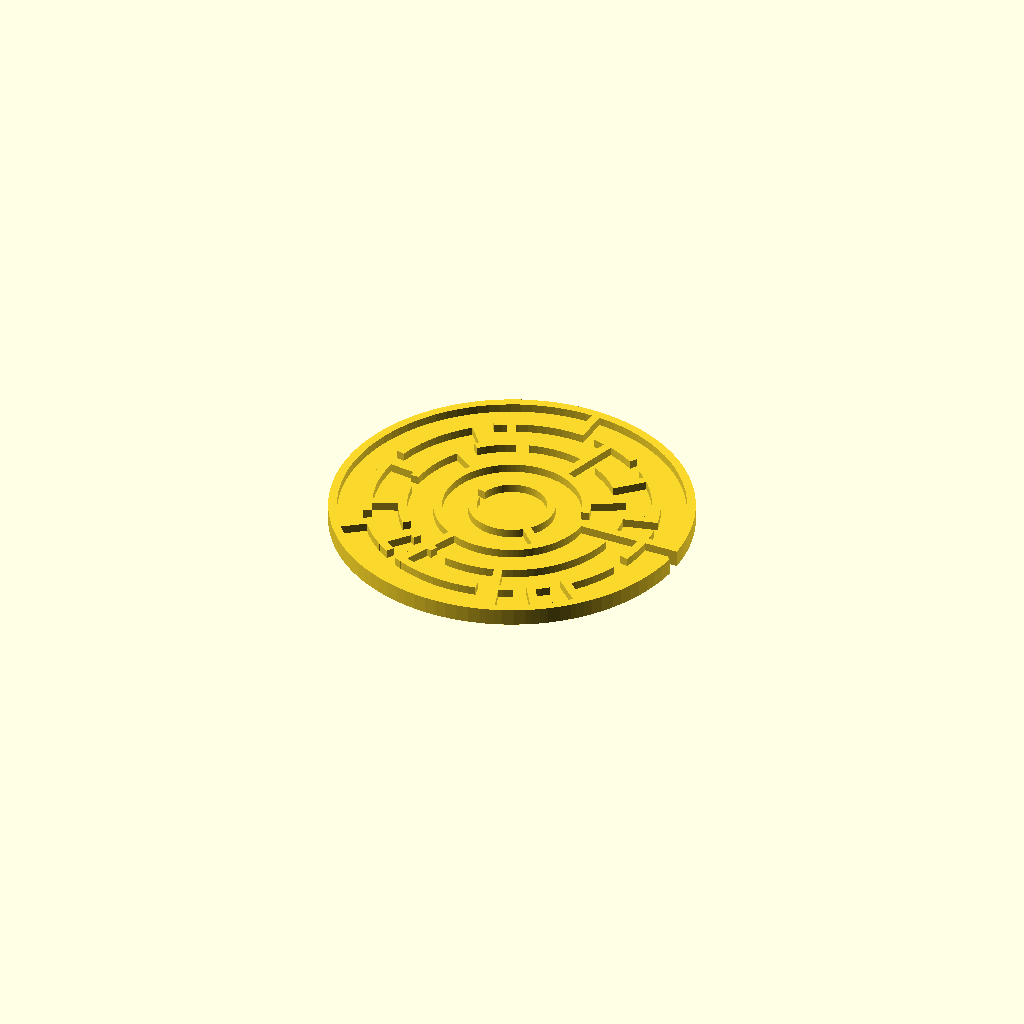
Cell 1 — every parameter at its default value.
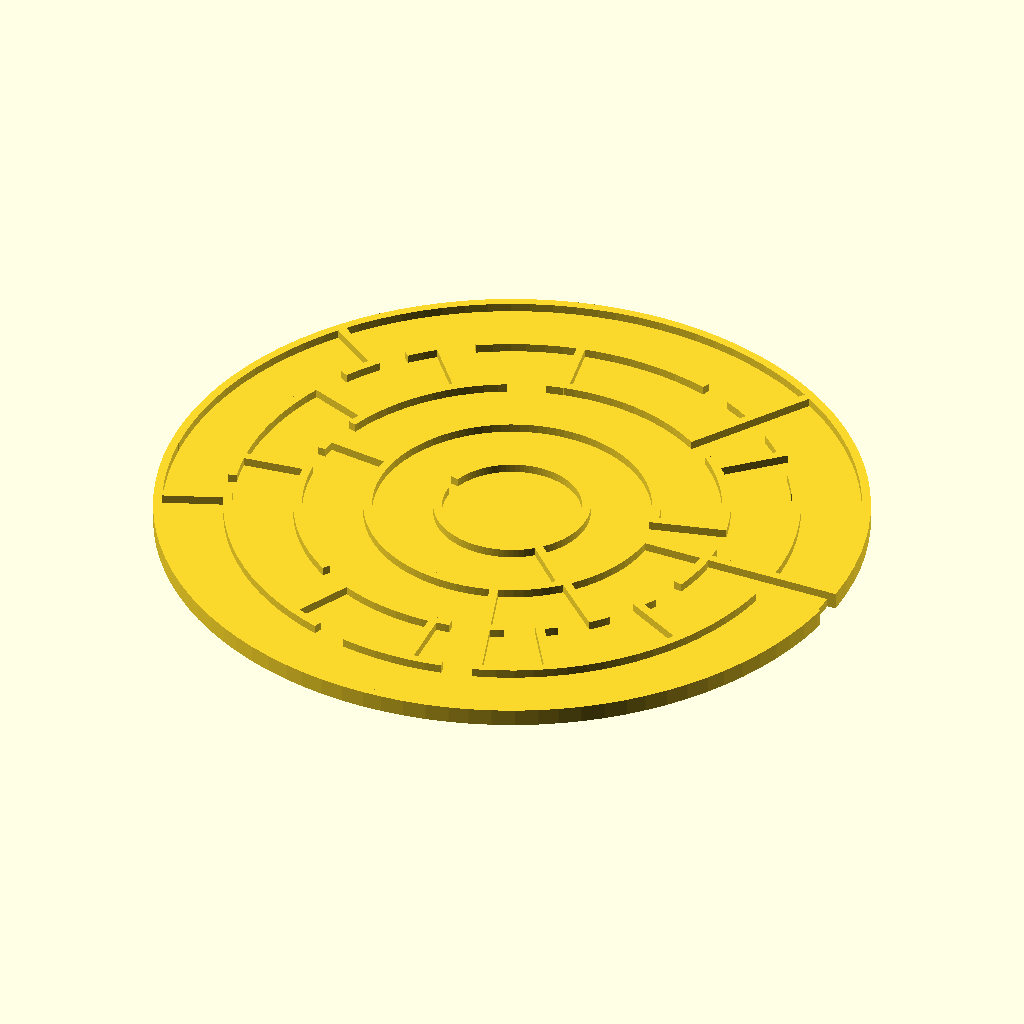
Cell 2: the same model with radius = 80.
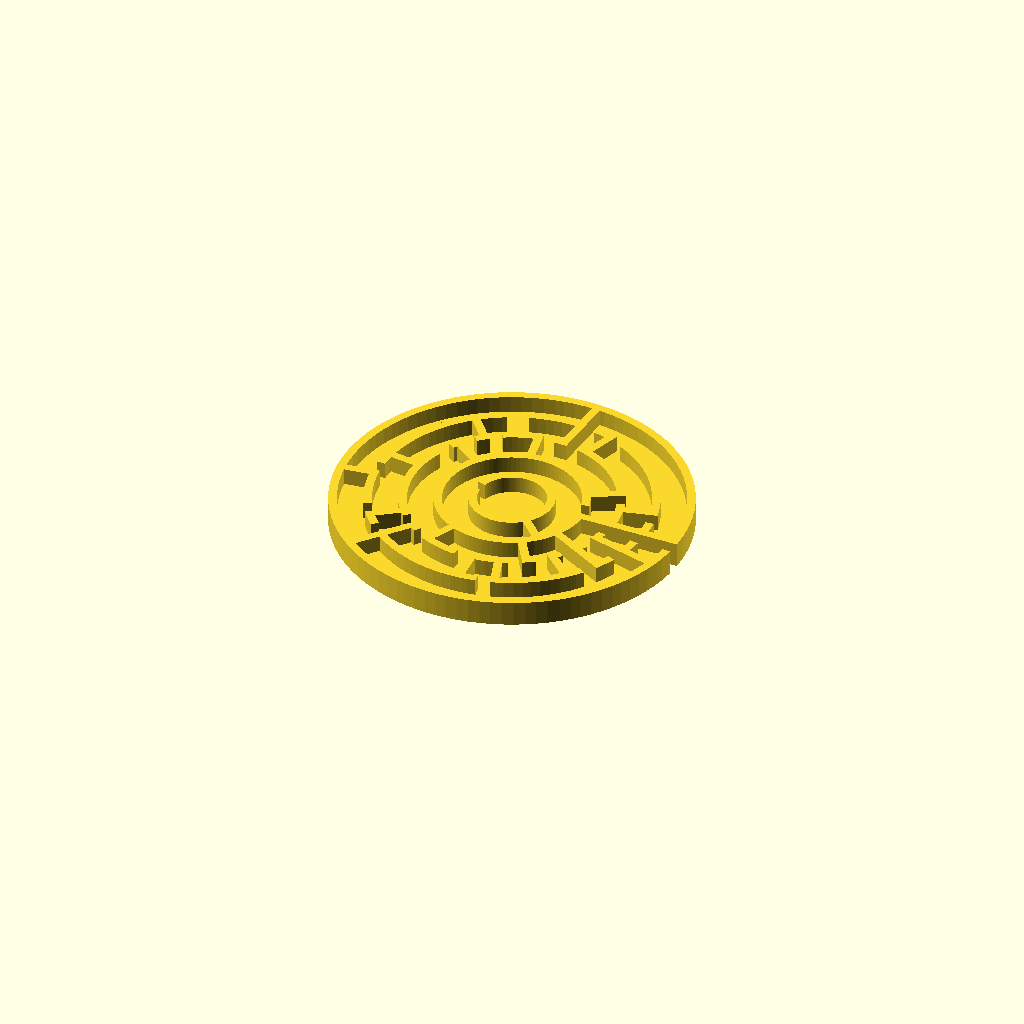
Cell 3 — wall_height set to 4, the other parameters unchanged.
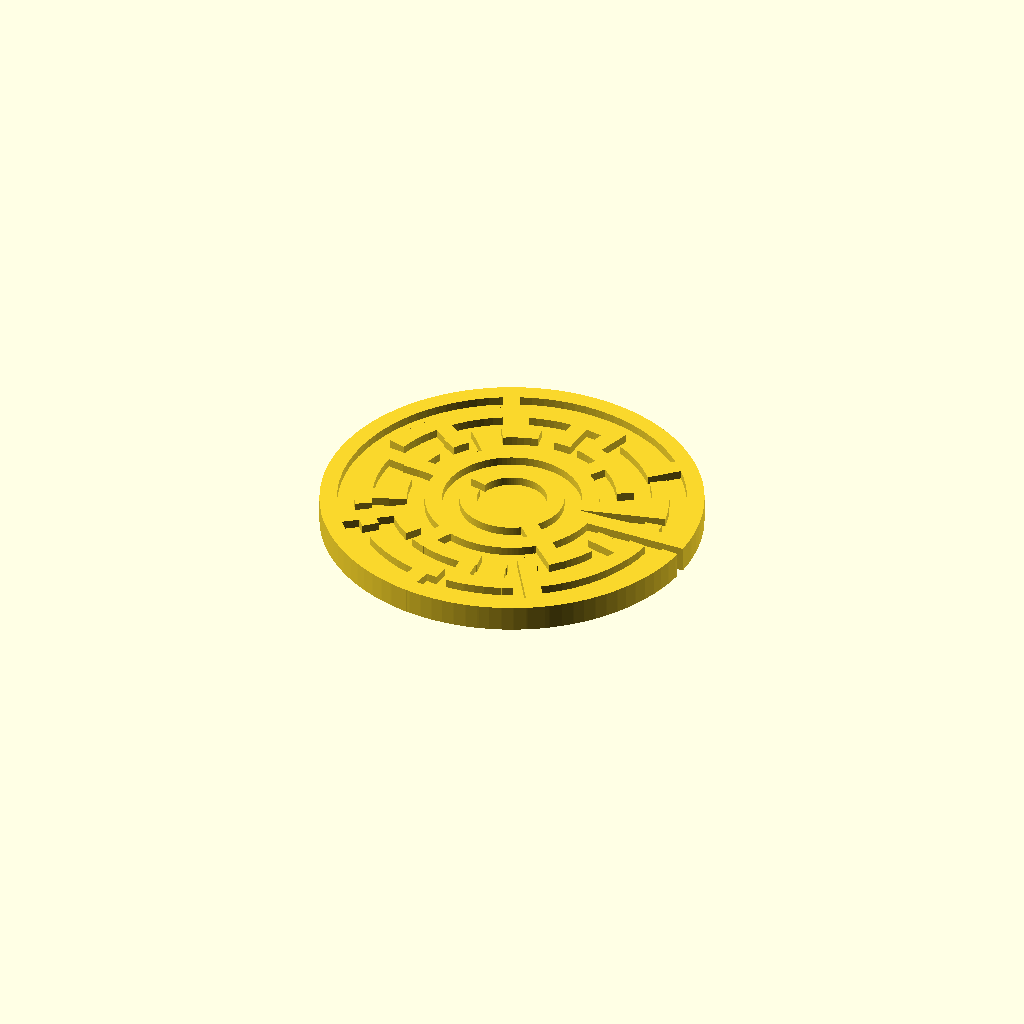
Cell 4: wall_thickness = 4 (everything else at default).
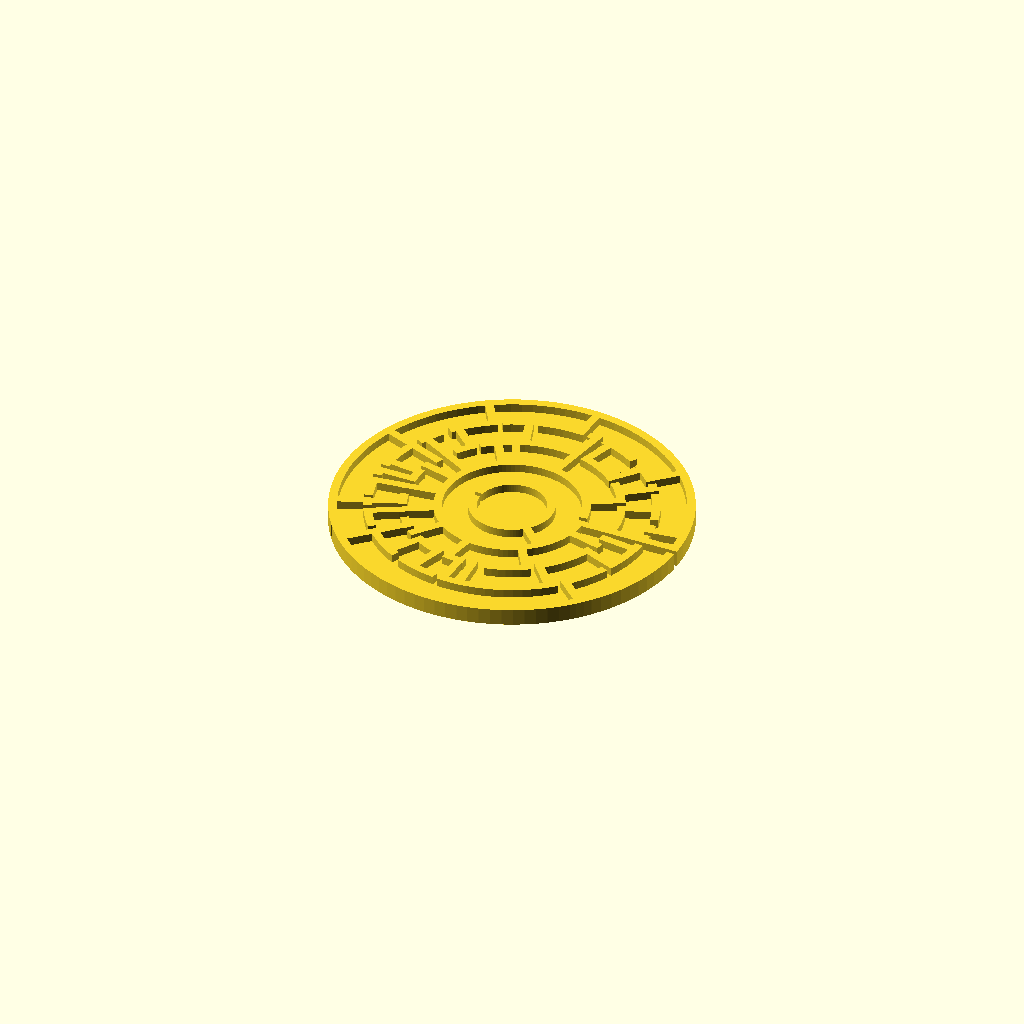
Cell 5: cblocks = 50 (everything else at default).
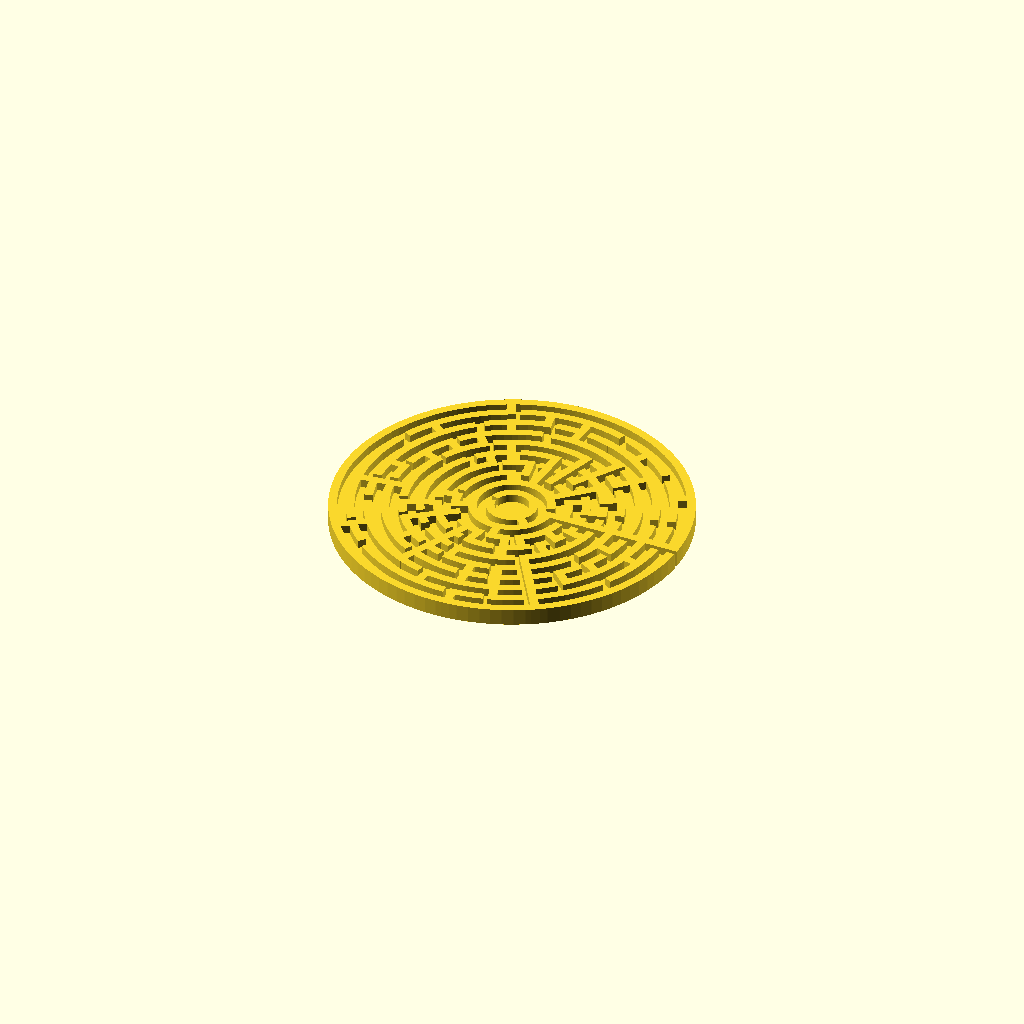
Cell 6: the same model with rblocks = 10.
One fixed orthographic camera (rotation 55°, 0°, 25°; colour scheme Cornfield) for every cell.
Source of the model, scadFiles/1255574/2169606.scad:
radius = 40; 



wall_height = 2;

wall_thickness = 2;



cblocks = 25; 

rblocks = 5;



bottom = "YES";



/*

 * constants, for clearness

 *

 */

 

// random directions, for picking up a direction to visit the next block

function PERMUTATION_OF_FOUR() = [

    [1, 2, 3, 4],

    [1, 2, 4, 3],

    [1, 3, 2, 4],

    [1, 3, 4, 2],

    [1, 4, 2, 3],

    [1, 4, 3, 2],

    [2, 1, 3, 4],

    [2, 1, 4, 3],

    [2, 3, 1, 4],

    [2, 3, 4, 1],

    [2, 4, 1, 3],

    [2, 4, 3, 1],

    [3, 1, 2, 4],

    [3, 1, 4, 2],

    [3, 2, 1, 4],

    [3, 2, 4, 1],

    [3, 4, 1, 2],

    [3, 4, 2, 1],

    [4, 1, 2, 3],

    [4, 1, 3, 2],

    [4, 2, 1, 3],

    [4, 2, 3, 1],

    [4, 3, 1, 2],

    [4, 3, 2, 1]

];



function NO_WALL() = 0;

function UP_WALL() = 1;

function RIGHT_WALL() = 2;

function UP_RIGHT_WALL() = 3;



function NOT_VISITED() = 0;

function VISITED() = 1;



/* 

 * modules for creating a maze

 *

 */



function PI() = 3.14159;



module a_quarter_arc(radius, angle, width = 1) {

    outer = radius + width;

    intersection() {

        difference() {

            offset(r = width) circle(radius, $fn=96); 

            circle(radius, $fn=96);

        }

        polygon([[0, 0], [outer, 0], [outer, outer * sin(angle)], [outer * cos(angle), outer * sin(angle)]]);

    }

}



module arc(radius, angles, width = 1) {

    angle_from = angles[0];

    angle_to = angles[1];

    angle_difference = angle_to - angle_from;

    outer = radius + width;

    rotate(angle_from)

        if(angle_difference <= 90) {

            a_quarter_arc(radius, angle_difference, width);

        } else if(angle_difference > 90 && angle_difference <= 180) {

            arc(radius, [0, 90], width);

            rotate(90) a_quarter_arc(radius, angle_difference - 90, width);

        } else if(angle_difference > 180 && angle_difference <= 270) {

            arc(radius, [0, 180], width);

            rotate(180) a_quarter_arc(radius, angle_difference - 180, width);

        } else if(angle_difference > 270 && angle_difference <= 360) {

            arc(radius, [0, 270], width);

            rotate(270) a_quarter_arc(radius, angle_difference - 270, width);

       }

}



/* 

 * utilities functions

 *

 */



// comare the equality of [x1, y1] and [x2, y2]

function cord_equals(cord1, cord2) = cord1 == cord2;



// is the point visited?

function not_visited(cord, vs, index = 0) =

    index == len(vs) ? true : 

        (cord_equals([vs[index][0], vs[index][1]], cord) && vs[index][2] == 1 ? false :

            not_visited(cord, vs, index + 1));

            

// pick a direction randomly

function rand_dirs() =

    PERMUTATION_OF_FOUR()[round(rands(0, 24, 1)[0])]; 



// replace v1 in the vector with v2 

function replace(v1, v2, vs) =

    [for(i = [0:len(vs) - 1]) vs[i] == v1 ? v2 : vs[i]];

    

/* 

 * functions for generating a maze vector

 *

 */



// initialize a maze

function init_maze(rows, columns) = 

    [

	    for(c = [1 : columns]) 

	        for(r = [1 : rows]) 

		        [c, r, 0,  UP_RIGHT_WALL()]

	];

    

// find a vector in the maze vector

function find(i, j, maze_vector, index = 0) =

    index == len(maze_vector) ? [] : (

        cord_equals([i, j], [maze_vector[index][0], maze_vector[index][1]]) ? maze_vector[index] : find(i, j, maze_vector, index + 1)

    );



////

// NO_WALL = 0;

// UP_WALL = 1;

// RIGHT_WALL = 2;

// UP_RIGHT_WALL = 3;

function delete_right_wall(original_block) = 

    original_block == NO_WALL() || original_block == RIGHT_WALL() ? NO_WALL() : UP_WALL();



function delete_up_wall(original_block) = 

    (original_block == NO_WALL() || original_block == UP_WALL()) ? NO_WALL() : RIGHT_WALL();

    

function delete_right_wall_of(vs, is_visited, maze_vector) =

    replace(vs, [vs[0], vs[1] , is_visited, delete_right_wall(vs[3])] ,maze_vector);



function delete_up_wall_of(vs, is_visited, maze_vector) =

    replace(vs, [vs[0], vs[1] , is_visited, delete_up_wall(vs[3])] ,maze_vector);



function go_right(i, j, rows, columns, maze_vector) =

    go_maze(i + 1, j, rows, columns, delete_right_wall_of(find(i, j, maze_vector), VISITED(), maze_vector));

    

function go_up(i, j, rows, columns, maze_vector) =

    go_maze(i, j - 1, rows, columns, delete_up_wall_of(find(i, j, maze_vector), VISITED(), maze_vector));

    

function visit(v, maze_vector) =

    replace(v, [v[0], v[1], VISITED(), v[3]], maze_vector);

 

function go_left(i, j, rows, columns, maze_vector) =

    go_maze(i - 1, j, rows, columns, delete_right_wall_of(find(i - 1, j, maze_vector), NOT_VISITED(), maze_vector));

    

function go_down(i, j, rows, columns, maze_vector) =

    go_maze(i, j + 1, rows, columns, delete_up_wall_of(find(i, j + 1, maze_vector), NOT_VISITED(), maze_vector));

    

function go_maze(i, j, rows, columns, maze_vector) =

    look_around(i, j, rand_dirs(), rows, columns, visit(find(i, j, maze_vector), maze_vector));

    

function look_around(i, j, dirs, rows, columns, maze_vector, index = 0) =

    index == 4 ? maze_vector : 

        look_around( 

            i, j, dirs, 

            rows, columns, 

            build_wall(i, j, dirs[index], rows, columns, maze_vector), 

            index + 1

        ); 



function build_wall(i, j, n, rows, columns, maze_vector) = 

    n == 1 && i != columns && not_visited([i + 1, j], maze_vector) ? go_right(i, j, rows, columns, maze_vector) : ( 

        n == 2 && j != 1 && not_visited([i, j - 1], maze_vector) ? go_up(i, j, rows, columns, maze_vector)  : (

            n == 3 && i != 1 && not_visited([i - 1, j], maze_vector) ? go_left(i, j,rows, columns,  maze_vector)  : (

                n == 4 && j != rows && not_visited([i, j + 1], maze_vector) ? go_down(i, j, rows, columns, maze_vector) : maze_vector

            ) 

        )

    ); 





module x_line(point, length, thickness = 1) {

    offset = thickness / 2;

    translate([point[0] - offset, point[1] - offset, 0]) 

        square([length + thickness, thickness]);

}



module circle_maze(radius, cblocks, rblocks, thickness = 1) {

    full_circle_angle = 360;

    arc_angle = full_circle_angle / cblocks;

	length_rblock = radius / rblocks ;

	rows = rblocks - 2;

	

	maze = go_maze(1, 1, cblocks, rows, replace([rows, cblocks, 0, UP_RIGHT_WALL()], [rows, cblocks, 0, UP_WALL()], init_maze(cblocks, rows)));

	

	// inner circle

	rotate([0, 0, 180]) 

	    arc(length_rblock, [0, full_circle_angle - arc_angle], thickness);		

		

	rotate([0, 0, 315]) 	

	    x_line([length_rblock + thickness / 2, 0], length_rblock, thickness); 

		

	rotate([0, 0, arc_angle]) 

	    arc(length_rblock * 2, [0, full_circle_angle - arc_angle], thickness);

	

	// maze

    for(i = [0:len(maze) - 1]) { 

        cord = maze[i];

		cr = cord[0] + 2; 

		cc = cord[1] - 1;

        v = cord[3];

        

        if(v == 1 || v == 3) {

		    rotate([0, 0, cc * arc_angle])

                x_line([(cr - 1)* length_rblock + thickness / 2, 0], length_rblock, thickness); 

        }

        if(v == 2 || v == 3) {

		    rotate([0, 0, cc * arc_angle])

		        arc(cr * length_rblock, [0, arc_angle + 0.01], thickness);

        } 

		

		if(v == 0 || v == 1) {

		    r1 = length_rblock * 2;

			r2 = cr * length_rblock;

		    rotate([0, 0, cc * arc_angle])

		        arc(cr * length_rblock, [0, arc_angle * (r2 - r1) / r2], thickness);

		}

    }  	

}



if(bottom == "YES") {

	linear_extrude(wall_height + wall_thickness) 

		circle_maze(radius, cblocks, rblocks, wall_thickness);

		

	linear_extrude(wall_thickness) 

		circle(radius, $fn = 96);

} else {

	linear_extrude(wall_height) 

		circle_maze(radius, cblocks, rblocks, wall_thickness);

}

	



 
Parameter table extracted from the source (name, type, default, range or options):
radius: number, default 40
wall_height: number, default 2
wall_thickness: number, default 2
cblocks: number, default 25
rblocks: number, default 5
bottom: string, default "YES"
